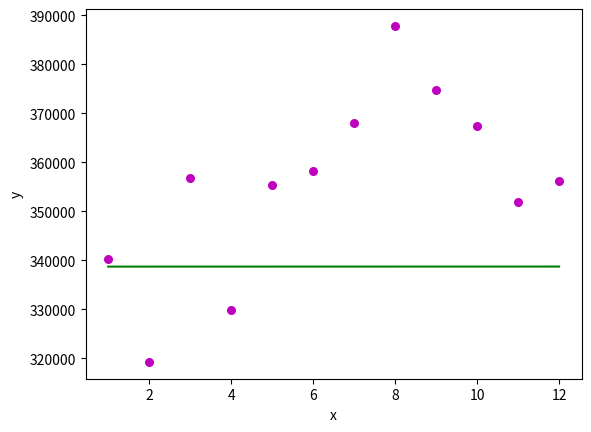

This chart was generated by the following Python code:
'''
[redacted]
Date: February 23, 2020
Title: Programming ML Math: Average number of babies born in 2006
Description: This regression line is based on the number of babies born in every month in the year 2006. The X value of the graph shows months 1 through 12, 1 being January and 12 being December. The Y value of the graph shows the number of babies born during each month.
Source: https://www.livescience.com/32728-baby-month-is-almost-here-.html
'''

import numpy as np
import matplotlib.pyplot as plt

def estimate_coef(x, y):
   #number of observations
    n = np.size(x);

    #finding the mean of x and y vector
    mean_x, mean_y = np.mean(x), np.mean(y)

    #calculating the least squares
    SS_xy = np.sum(y*x) - n * mean_y * mean_x
    SS_xx = np.sum(x*x) - n * mean_x * mean_x

    #regression coefficents
    slope = SS_xy/SS_xx
    yintercept = mean_y - slope * mean_x

    #return m and b
    return(slope, yintercept)

def plot_regression_line(x, y, b):
    #plotting the actual points as a scatter plot
    plt.scatter(x, y, color = "m", marker = "o", s = 30)
    y_pred = b[0] + b[1] + x

    #plotting the regression plot_regression_line
    plt.plot(x, y_pred, color = "g")

    #putting labels
    plt.xlabel('x')
    plt.ylabel('y')

    #function to show plotting
    plt.show()

def main():
    #observations
    x = np.array([1, 2, 3, 4, 5, 6, 7, 8, 9, 10, 11, 12])
    y = np.array([340297, 319235, 356786, 329809, 355437, 358251, 367934, 387798, 374711, 367354, 351832, 356111])

    # estimated coefficients
    b = estimate_coef(x, y)
    print("Estimated coefficients: \n b = {} \ \n m = {}".format(b[0], b[1]))

    #plotting regression line
    plot_regression_line(x, y, b)

#make script importable and executables
if __name__ == "__main__":
    main()
